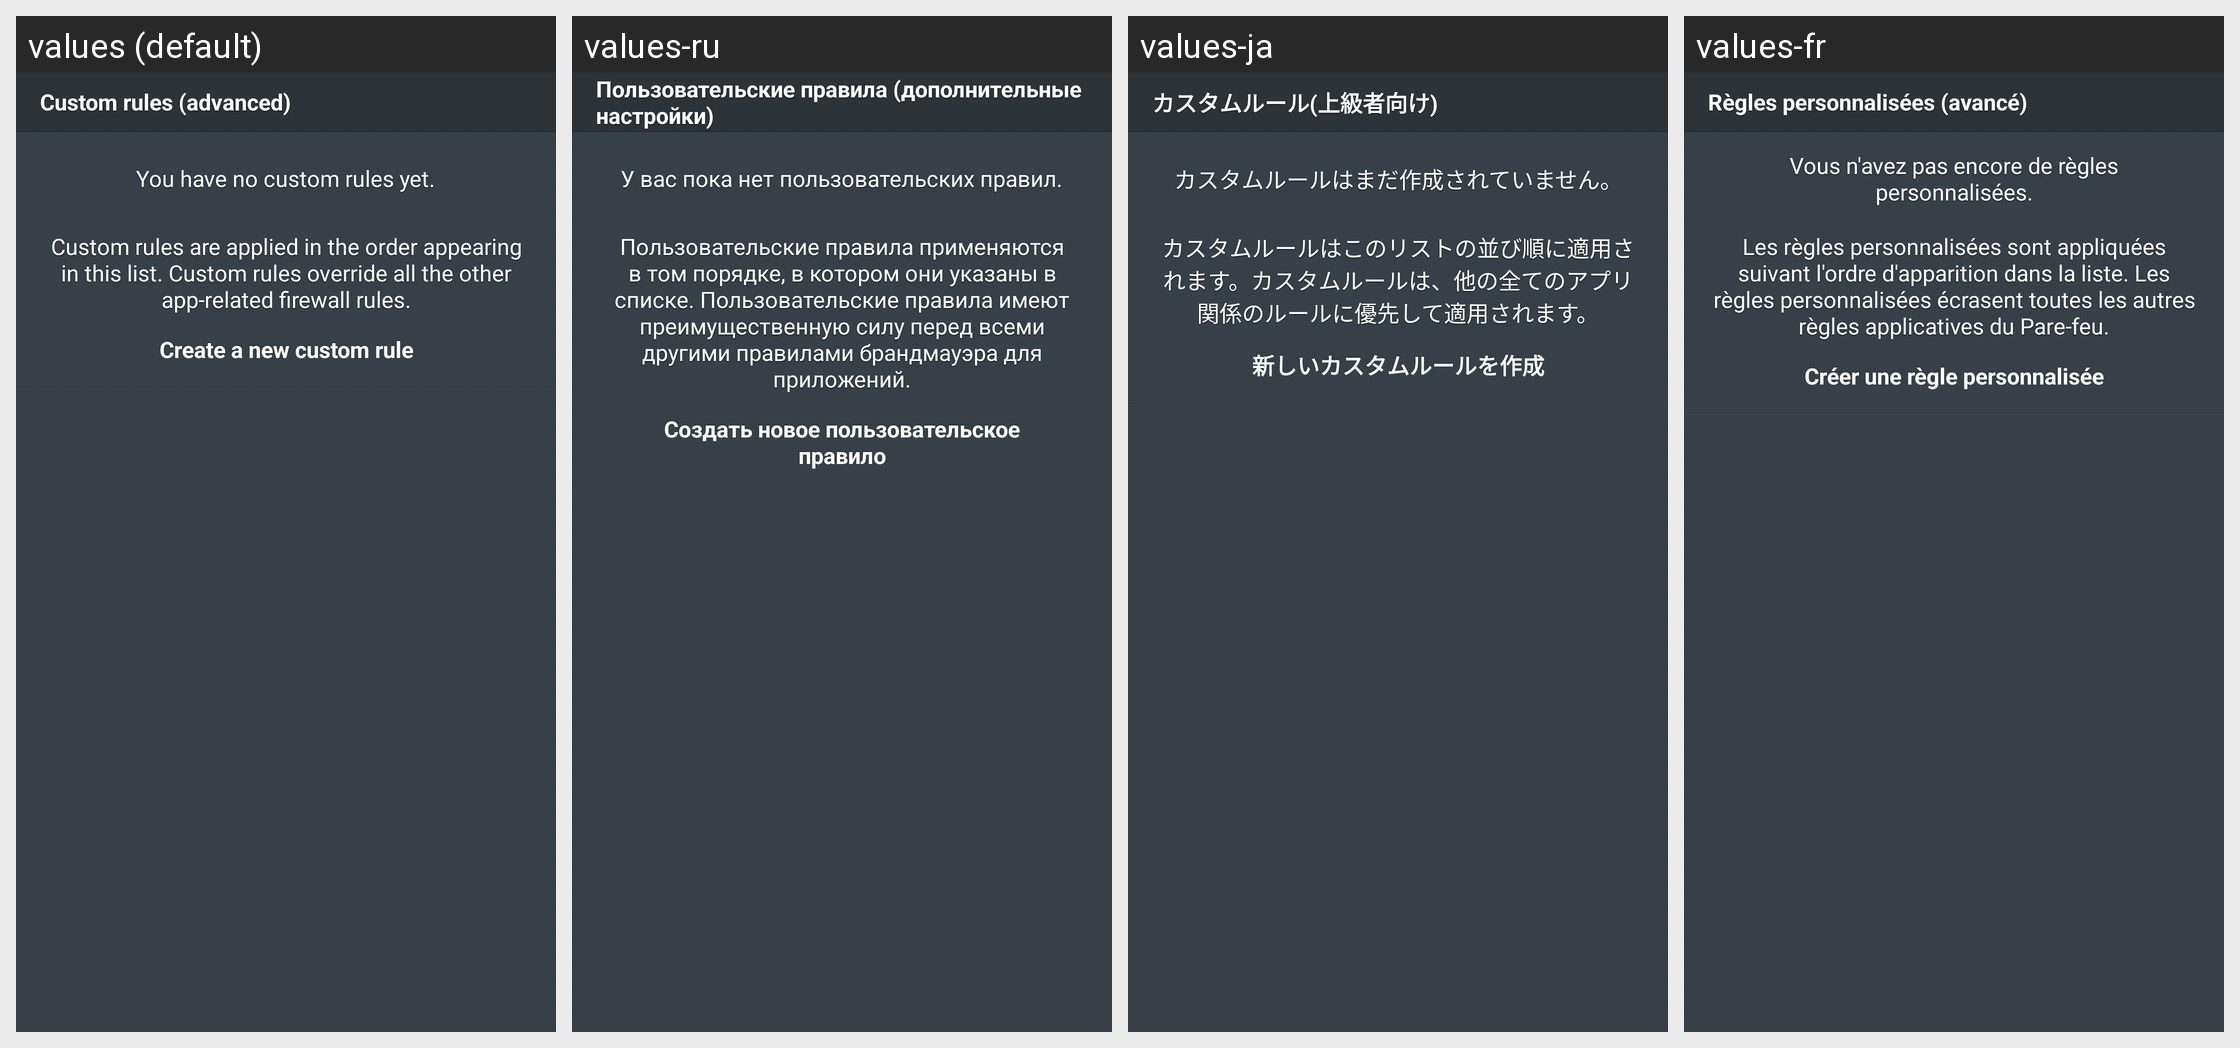

The same Android screen rendered under several of its app's locales, left to right. List the strings drawn on it with the default value and each locale's translation.
Android screen res/layout/fragment_custom_rules.xml rendered under 4 locales, left to right: values (default), values-ru, values-ja, values-fr. Device: Nexus 5 (rendered at 1080×1920; each locale shown at half size, 540×960, under a caption strip naming it); theme Theme.Avast.MobileSecurity.
Other locales in the repository, not shown: values-ca, values-cs, values-de, values-es, values-hu, values-it, values-ko, values-nl, values-pl, values-pt, values-tr, values-vi, values-zh-rCN, values-zh-rTW.
Strings drawn on this screen, with the default value and each locale's value (text and hints the layout hard-codes, and strings that could not be matched under every locale, appear in the picture but are not listed):

l_firewall_custom_rules
  values: Custom rules (advanced)
  values-ru: Пользовательские правила (дополнительные настройки)
  values-ja: カスタムルール(上級者向け)
  values-fr: Règles personnalisées (avancé)

msg_custom_rules_list_empty
  values: You have no custom rules yet.
  values-ru: У вас пока нет пользовательских правил.
  values-ja: カスタムルールはまだ作成されていません。
  values-fr: Vous n'avez pas encore de règles personnalisées.

l_firewall_custom_rules_desc
  values: Custom rules are applied in the order appearing in this list. Custom rules override all the other app-related firewall rules.
  values-ru: Пользовательские правила применяются в том порядке, в котором они указаны в списке. Пользовательские правила имеют преимущественную силу перед всеми другими правилами брандмауэра для приложений.
  values-ja: カスタムルールはこのリストの並び順に適用されます。カスタムルールは、他の全てのアプリ関係のルールに優先して適用されます。
  values-fr: Les règles personnalisées sont appliquées suivant l'ordre d'apparition dans la liste. Les règles personnalisées écrasent toutes les autres règles applicatives du Pare-feu.

l_firewall_create_new_rule
  values: Create a new custom rule
  values-ru: Создать новое пользовательское правило
  values-ja: 新しいカスタムルールを作成
  values-fr: Créer une règle personnalisée
